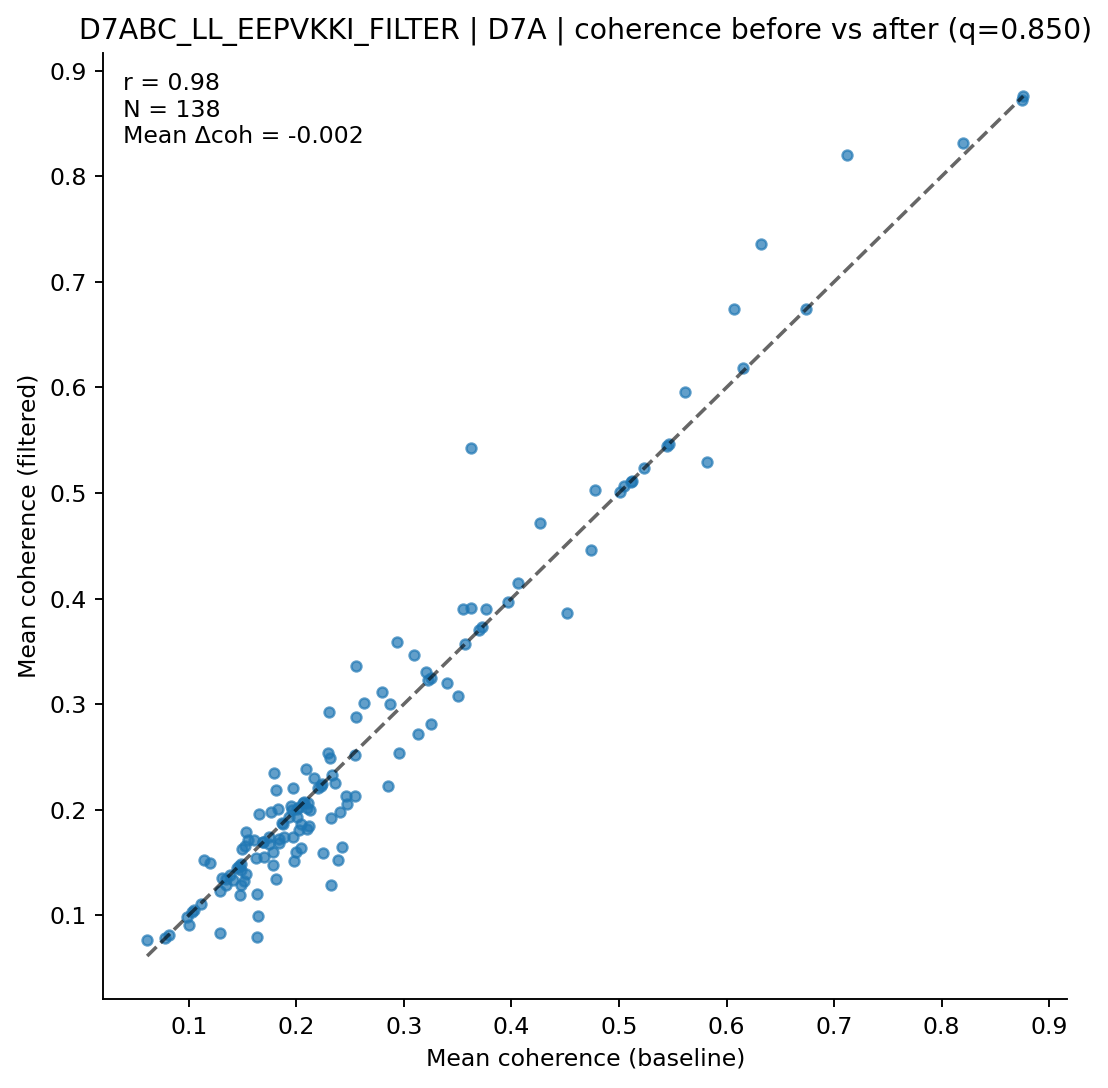

The data file committed next to this chart (first rows):
clonotype, coh_before, coh_after, n_before, n_after
AV1-CAVRVGGNYKPTF-AJ6_BV1-CTCSAGKNTGQLYF…, 0.2203, 0.2203, 5, 5
AV10-CAASGDTNAYKVIF-AJ30_BV3-CASSLVRHPNS…, 0.07809, 0.07809, 5, 5
AV10D-CAASPLASSSFSKLVF-AJ50_BV5-CASSQVQG…, 0.1636, 0.07916, 7, 6
AV10N-CAARAGSFNKLTF-AJ4_BV16-CASSFTGGGQD…, 0.2011, 0.2011, 14, 14
AV10N-CAASPNYNVLYF-AJ21_BV13-1-CASSDVGGQ…, 0.325, 0.325, 5, 5
AV12-2-CALISQQGTGSKLSF-AJ58_BV1-CTCSAVRV…, 0.5468, 0.5468, 13, 13
AV12-2-CALNQGGSAKLIF-AJ57_BV1-CTCSADWGNY…, 0.2849, 0.2226, 14, 11
AV12-2-CALSDDGSGGKLTL-AJ44_BV1-CTCSADGGL…, 0.1286, 0.1227, 30, 28
AV12D-2-CALSDDYAQGLTF-AJ26_BV14-CASSPNRV…, 0.3202, 0.3306, 16, 14
AV12D-3-CALSDHYNQGKLIF-AJ23_BV2-CASSQDIS…, 0.2096, 0.2019, 18, 17
AV13-1-CALERSNNRIFF-AJ31_BV2-CASSQDRRGDE…, 0.2939, 0.3592, 11, 10
AV13-1-CALGTNSAGNKLTF-AJ17_BV2-CASSQDRVY…, 0.2243, 0.2243, 9, 9
AV13-2-CAIDPNYNVLYF-AJ21_BV13-1-CASRDNSG…, 0.2161, 0.2296, 8, 7
AV13-2-CAIEENAGAKLTF-AJ39_BV13-3-CASSDRY…, 0.2464, 0.2134, 11, 7
AV13-2-CAIVPGTGSNRLTF-AJ28_BV3-CASSLSNTE…, 0.1785, 0.1603, 8, 7
AV13-2-CALNNNAGAKLTF-AJ39_BV14-CASSNREEV…, 0.6316, 0.7354, 12, 10
AV13-4/DV7-CAMERDTGYQNFYF-AJ49_BV3-CASSL…, 0.5117, 0.5117, 5, 5
AV13D-1-CAMERSNNRIFF-AJ31_BV2-CASSQDRRGD…, 0.2548, 0.213, 20, 18
AV13D-2-CAIDRQGGRALIF-AJ15_BV13-1-CASSRT…, 0.1767, 0.1975, 19, 18
AV13D-2-CAIDYNQGKLIF-AJ23_BV1-CTCSAVRISG…, 0.3508, 0.3078, 6, 5
AV13D-2-CAMNNNAGAKLTF-AJ39_BV12-2-CASSPG…, 0.2064, 0.2064, 8, 8
AV13D-4-CAMELDSNYQLIW-AJ33_BV4-CASHGSYNS…, 0.2087, 0.2388, 11, 10
AV13N-1-CAMERDQGGRALIF-AJ15_BV3-CASSLDWG…, 0.2323, 0.1283, 6, 5
AV13N-3-CASSGSWQLIF-AJ22_BV31-CAWSLAGSGN…, 0.1496, 0.1624, 23, 22
AV14-2-CAADNNNAPRF-AJ43_BV12-1-CASSLGQAN…, 0.1811, 0.2188, 11, 10
AV14-2-CAAENSAGNKLTF-AJ17_BV3-CASSLGTGYE…, 0.2115, 0.1841, 17, 14
AV14-2-CAAKDYANKMIF-AJ47_BV4-CASSSDWGQDT…, 0.2429, 0.1644, 7, 6
AV14-2-CAASADQGGRALIF-AJ15_BV16-CASSLDHS…, 0.2307, 0.2921, 15, 13
AV14-2-CAASASSGSWQLIF-AJ22_BV31-CAWSLAGS…, 0.1864, 0.187, 78, 72
AV14-2-CAASASSGSWQLIF-AJ22_BV31-CAWSLQGS…, 0.193, 0.1926, 33, 30
AV14-2-CAASGAGYQNFYF-AJ49_BV16-CASSATGGF…, 0.452, 0.3862, 6, 5
AV14-2-CAASGNNNNAPRF-AJ43_BV16-CASSLGHSY…, 0.1839, 0.1682, 24, 22
AV14-2-CAASGNYNVLYF-AJ21_BV3-CASSLDWGGSY…, 0.1449, 0.1449, 10, 10
AV14-2-CAASGTEGADRLTF-AJ45_BV1-CTCSAVRVT…, 0.1704, 0.1556, 22, 21
AV14-2-CAASLASSGSWQLIF-AJ22_BV26-CASSWTG…, 0.1693, 0.1693, 6, 6
AV14-2-CAASPYTGNYKYVF-AJ40_BV13-2-CASGDV…, 0.223, 0.2225, 40, 33
AV14-2-CAASPYTGNYKYVF-AJ40_BV13-2-CASTNN…, 0.2326, 0.1918, 22, 17
AV14-2-CAASRGSSGNKLIF-AJ32_BV1-CTCSAVRVQ…, 0.2953, 0.2535, 7, 6
AV14-2-CAASVAMGYKLTF-AJ9_BV19-CASSIEERLF…, 0.2331, 0.2331, 10, 10
AV14-3-CAARQGTQVVGQLTF-AJ5_BV1-CTCSGTGDE…, 0.2046, 0.1865, 29, 27
AV14-3-CAASAGSGGKLTL-AJ44_BV3-CASSLDFGQN…, 0.2124, 0.2001, 44, 37
AV14-3/DV8-CAAGHDTNAYKVIF-AJ30_BV13-2-CA…, 0.06132, 0.07698, 8, 6
AV14-3/DV8-CAASGNNAGAKLTF-AJ39_BV20-CGAR…, 0.08154, 0.08154, 6, 6
AV14D-1-CAASAGGSAKLIF-AJ57_BV12-2-CASSLG…, 0.1524, 0.1658, 8, 7
AV14D-1-CAASAGTQVVGQLTF-AJ5_BV1-CTCSAAGD…, 0.1381, 0.1381, 6, 6
AV14D-1-CAASSAGNTGKLIF-AJ37_BV31-CAWSARG…, 0.1486, 0.1286, 17, 15
AV14D-3/DV8-CAANYGSSGNKLIF-AJ32_BV1-CTCS…, 0.2551, 0.2876, 23, 20
AV14D-3/DV8-CAASATEGADRLTF-AJ45_BV13-1-C…, 0.1745, 0.1745, 8, 8
AV15-1/DV6-1-CALWEPPHNNNAPRF-AJ43_BV16-C…, 0.1409, 0.1331, 15, 14
AV15-2/DV6-2-CALSELGGNYKYVF-AJ40_BV13-2-…, 0.4775, 0.5027, 79, 73
AV16-CAMREANTGYQNFYF-AJ49_BV13-2-CASGDGA…, 0.8749, 0.8727, 24, 22
AV16-CAMREANTGYQNFYF-AJ49_BV13-2-CASGGGG…, 0.6738, 0.6738, 6, 6
AV16-CAMREANTGYQNFYF-AJ49_BV13-2-CASGTGG…, 0.5047, 0.5062, 43, 40
AV16-CAMREANYGNEKITF-AJ48_BV16-CASSLRTGV…, 0.1532, 0.1785, 19, 15
AV16-CAMREGGGASSSFSKLVF-AJ50_BV16-CASSSG…, 0.1031, 0.1031, 7, 7
AV16-CAMREGNNVGDNSKLIW-AJ38_BV13-3-CASSE…, 0.8759, 0.8759, 5, 5
AV16-CAMREGQGGSAKLIF-AJ57_BV16-CASSLVWGQ…, 0.1834, 0.2002, 22, 19
AV16-CAMRETASSSFSKLVF-AJ50_BV29-CASSTGTA…, 0.2103, 0.1813, 15, 11
AV16-CAMRETGYQNFYF-AJ49_BV13-1-CASSDAYTE…, 0.1974, 0.1516, 34, 27
AV16N-CAMRDNYAQGLTF-AJ26_BV3-CASSLGPSSYE…, 0.4059, 0.4148, 314, 276
... 78 more rows
